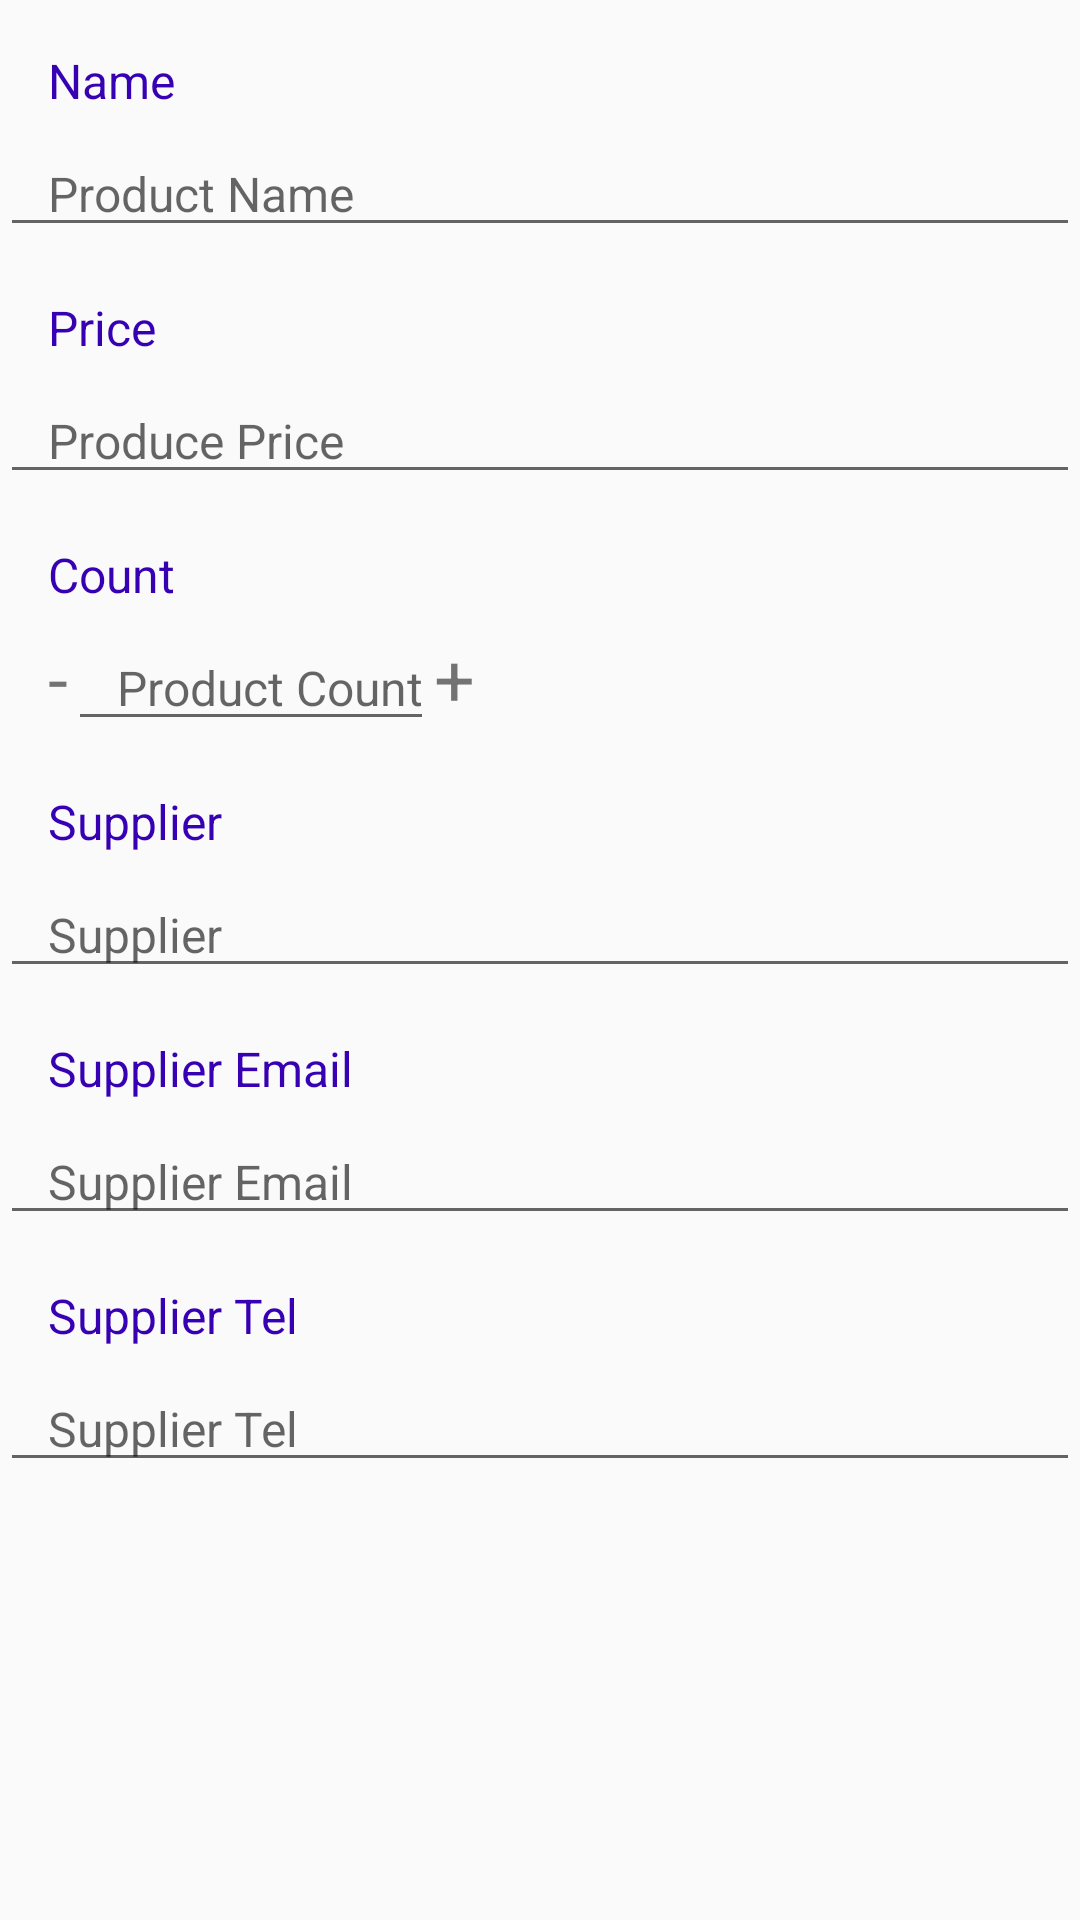

Here is an Android app screen rendered from its layout file. Give the layout XML and the strings, colors and styles it references.
<!-- AndroidManifest.xml: application theme AppTheme -->
<!-- res/layout/activity_editor.xml -->
<?xml version="1.0" encoding="utf-8"?>
<ScrollView xmlns:android="http://schemas.android.com/apk/res/android"
    xmlns:app="http://schemas.android.com/apk/res-auto"
    xmlns:tools="http://schemas.android.com/tools"
    android:layout_width="match_parent"
    android:layout_height="match_parent"
    tools:context=".EditorActivity">
    <LinearLayout
        android:layout_width="match_parent"
        android:layout_height="match_parent"
        android:orientation="vertical"
        >
        <TextView
            style="@style/CategoryStyle"
            android:text="@string/product_name" />

        <EditText
            android:id="@+id/edit_product_name"
            style="@style/EditorFieldStyle"
            android:hint="@string/hint_product_name"
            android:inputType="textCapWords" />

        <TextView
            style="@style/CategoryStyle"
            android:text="@string/product_price" />

        <EditText
            android:id="@+id/edit_product_price"
            style="@style/EditorFieldStyle"
            android:hint="@string/hint_product_price"
            android:inputType="textCapWords" />

        <TextView
            style="@style/CategoryStyle"
            android:text="@string/product_count" />


        <LinearLayout
            android:layout_width="match_parent"
            android:layout_height="wrap_content"
            android:orientation="horizontal">
            <TextView
                android:id="@+id/minus_count"
                android:layout_width="wrap_content"
                android:layout_height="wrap_content"
                android:paddingLeft="16dp"
                android:textSize="24sp"
                android:text="@string/minus_string"/>
            <EditText
                android:id="@+id/edit_product_count"
                style="@style/EditorFieldStyle1"
                android:hint="@string/hint_product_count"
                android:inputType="textCapWords" />

            <TextView
                android:id="@+id/plus_count"
                android:paddingRight="16dp"
                android:textSize="24sp"
                android:layout_width="wrap_content"
                android:layout_height="wrap_content"
                android:text="@string/plus_string"
                />
        </LinearLayout>


        <TextView
            style="@style/CategoryStyle"
            android:text="@string/product_supplier" />

        <EditText
            android:id="@+id/edit_produce_supplier"
            style="@style/EditorFieldStyle"
            android:hint="@string/hint_product_supplier"
            android:inputType="textCapWords" />

        <TextView
            style="@style/CategoryStyle"
            android:text="@string/product_supplier_email" />

        <EditText
            android:id="@+id/edit_produce_supplier_email"
            style="@style/EditorFieldStyle"
            android:hint="@string/hint_product_supplier_email"
            android:inputType="textCapWords" />

        <TextView
            style="@style/CategoryStyle"
            android:text="@string/product_supplier_tel" />

        <EditText
            android:id="@+id/edit_produce_supplier_tel"
            style="@style/EditorFieldStyle"
            android:hint="@string/hint_product_supplier_tel"
            android:inputType="textCapWords" />
    </LinearLayout>

</ScrollView>
<!-- resources referenced by this layout -->
<resources>
  <string name="hint_product_count">Product Count</string>
  <string name="hint_product_name">Product Name</string>
  <string name="hint_product_price">Produce Price</string>
  <string name="hint_product_supplier">Supplier</string>
  <string name="hint_product_supplier_email">Supplier Email</string>
  <string name="hint_product_supplier_tel">Supplier Tel</string>
  <string name="minus_string">-</string>
  <string name="plus_string">+</string>
  <string name="product_count">Count</string>
  <string name="product_name">Name</string>
  <string name="product_price">Price</string>
  <string name="product_supplier">Supplier</string>
  <string name="product_supplier_email">Supplier Email</string>
  <string name="product_supplier_tel">Supplier Tel</string>
  <style name="CategoryStyle">
          <item name="android:layout_height">wrap_content</item>
          <item name="android:layout_width">wrap_content</item>
          <item name="android:paddingTop">16dp</item>
          <item name="android:textColor">@color/colorPrimaryDark</item>
          <item name="android:paddingLeft">16dp</item>
          <item name="android:textSize">16sp</item>
      </style>
  <style name="EditorFieldStyle">
          <item name="android:layout_height">wrap_content</item>
          <item name="android:layout_width">match_parent</item>
          <item name="android:paddingLeft">16dp</item>
          <item name="android:paddingTop">16dp</item>
          <item name="android:textSize">16sp</item>
      </style>
  <style name="EditorFieldStyle1">
          <item name="android:layout_height">wrap_content</item>
          <item name="android:layout_width">wrap_content</item>
          <item name="android:gravity">center_horizontal</item>
          <item name="android:paddingLeft">16dp</item>
          <item name="android:paddingTop">16dp</item>
          <item name="android:textSize">16sp</item>
      </style>
  <style name="AppTheme" parent="Theme.AppCompat.Light.DarkActionBar">
          
          <item name="colorPrimary">@color/colorPrimary</item>
          <item name="colorPrimaryDark">@color/colorPrimaryDark</item>
          <item name="colorAccent">@android:color/holo_blue_light</item>
      </style>
  <!-- not gathered from this repository: default colours our renderer supplied (Android Studio template values) -->
  <color name="colorPrimary">#FF6200EE</color>
  <color name="colorPrimaryDark">#FF3700B3</color>
</resources>
